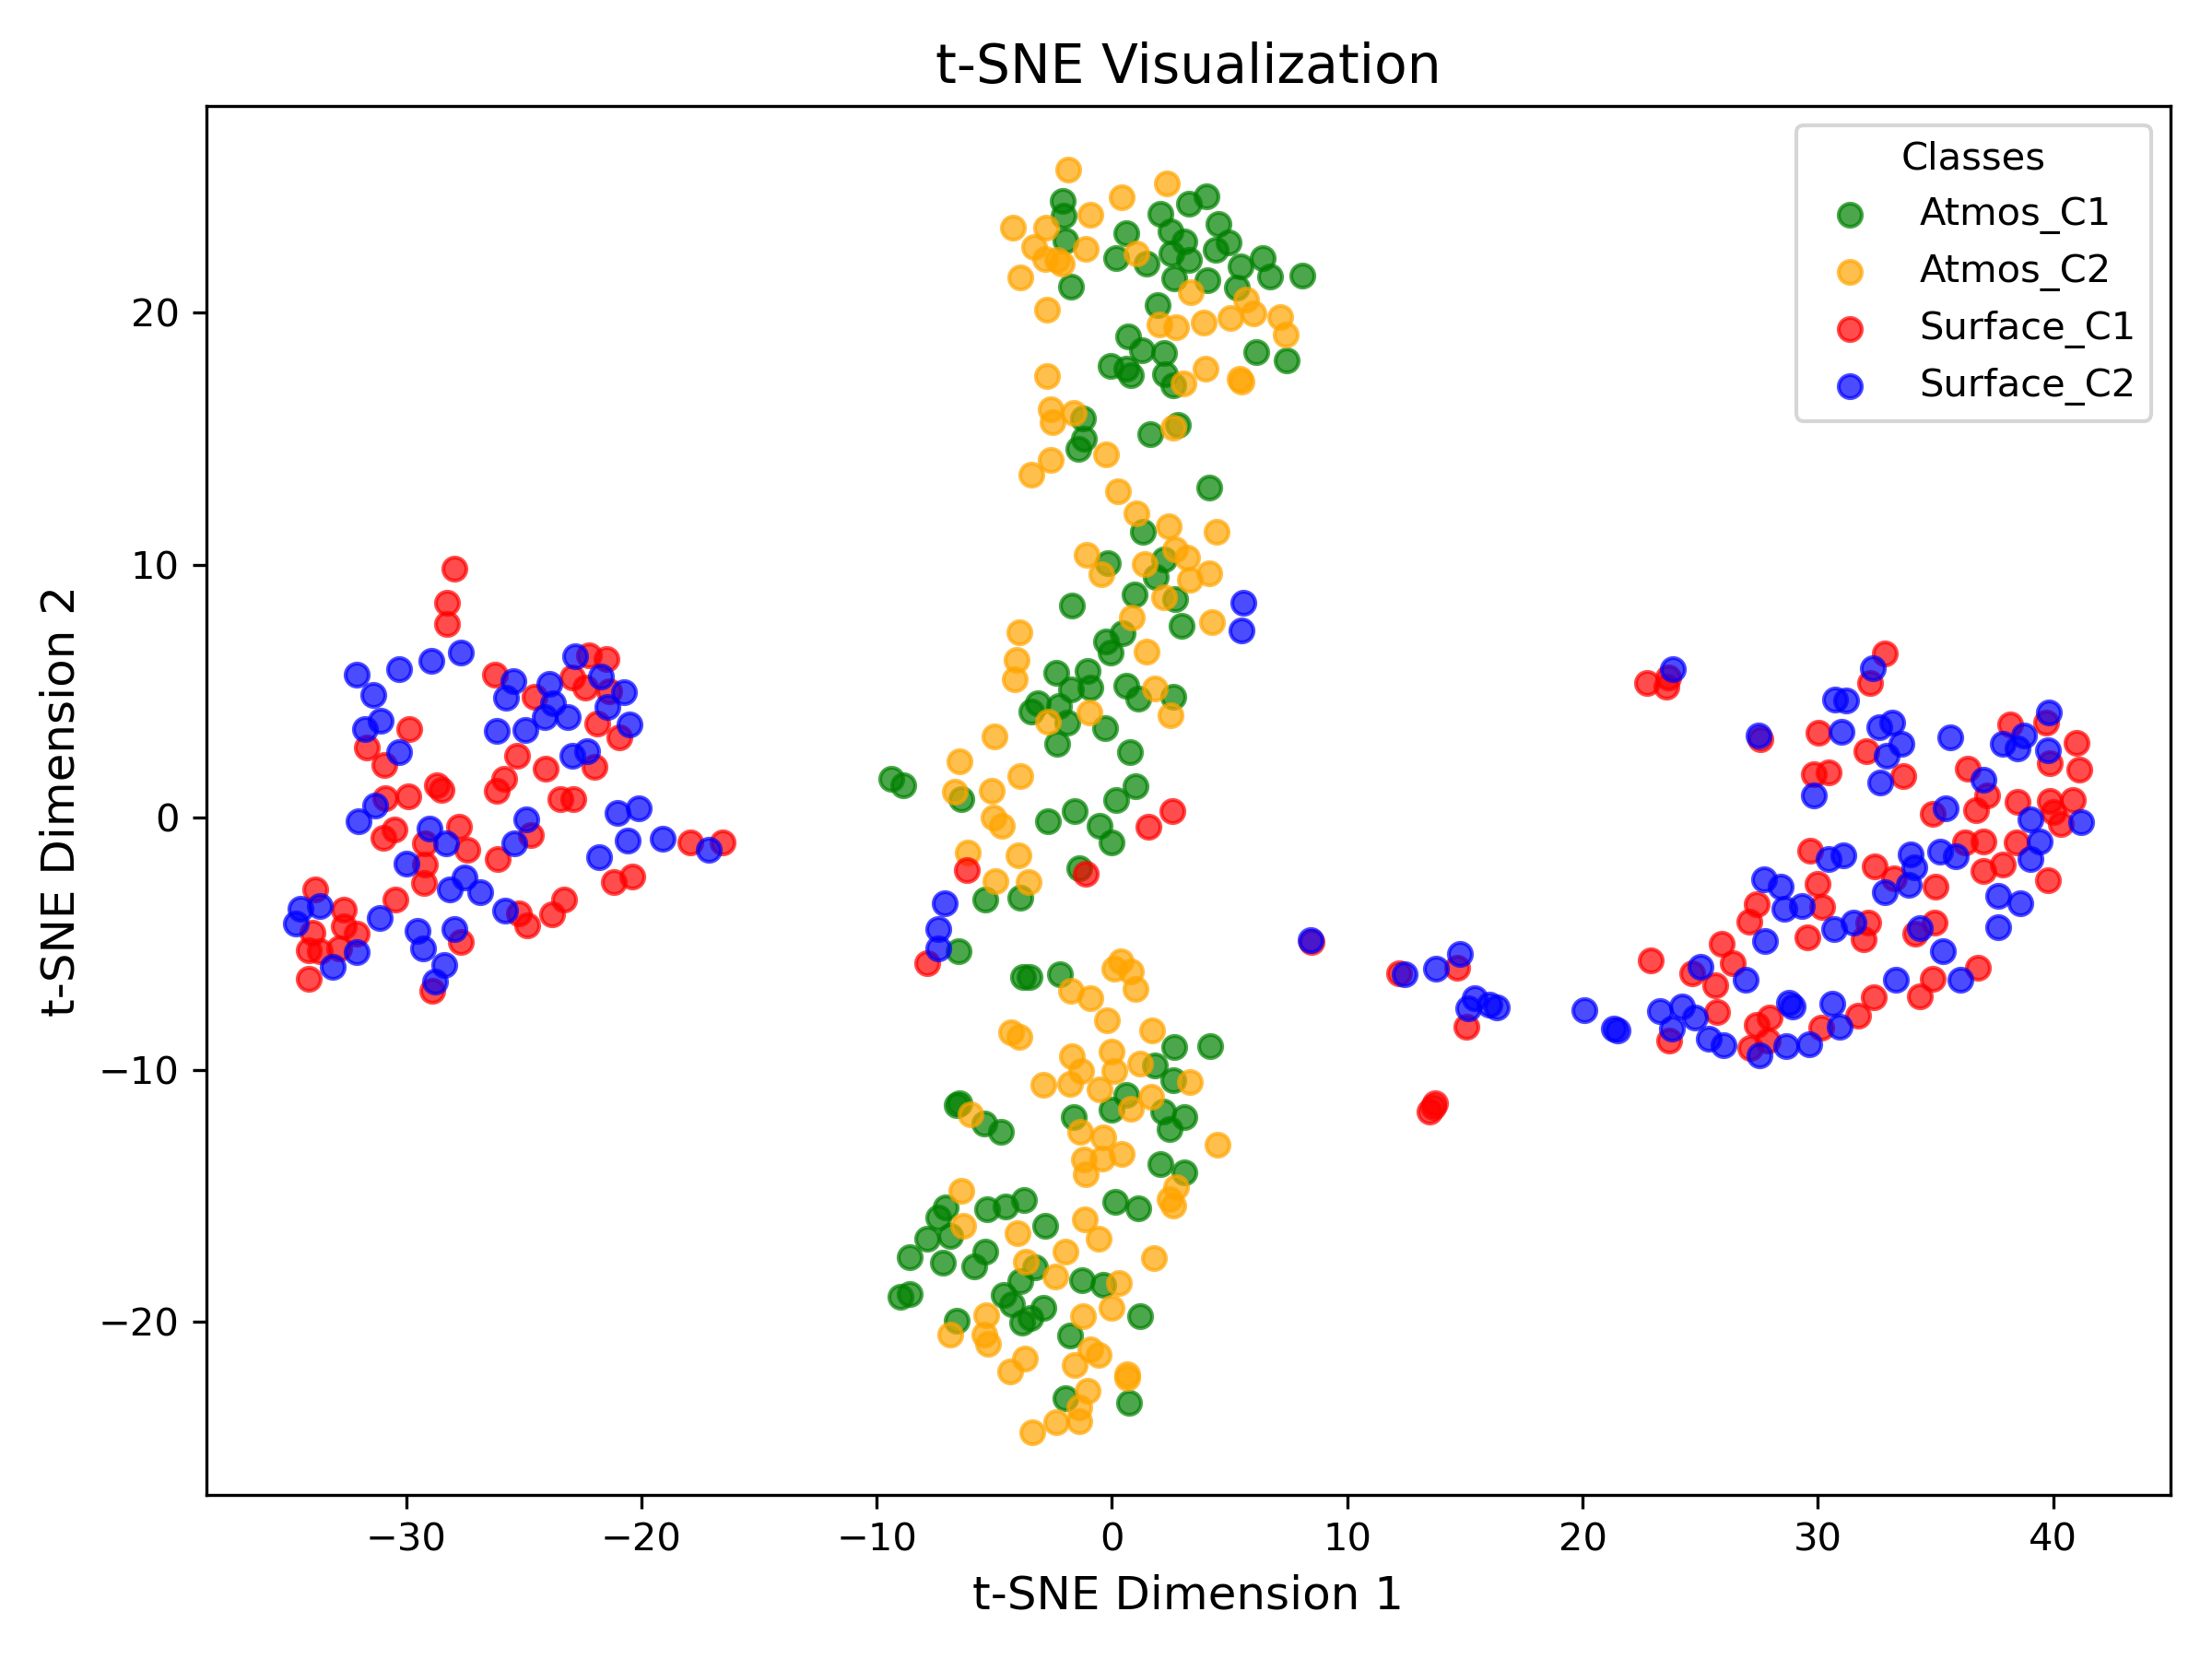

The Python source for this figure:
import numpy as np
import matplotlib.pyplot as plt
import torch
import json
from sklearn.manifold import TSNE

def visualization():
    # 模拟生成数据
    data_pt_m1 = torch.load("./models/m1_mutual.pt")
    data_pt_m2 = torch.load("./models/m2_mutual.pt")
    data_pt_s1 = torch.load("./models/s1_salient.pt")
    data_pt_s2 = torch.load("./models/s2_salient.pt")
    device = torch.device('cpu')
    data_m1 = data_pt_m1.to(device).detach().numpy()
    data_m2 = data_pt_m2.to(device).detach().numpy()
    data_s1 = data_pt_s1.to(device).detach().numpy()
    data_s2 = data_pt_s2.to(device).detach().numpy()

    # 合并数据
    data = np.concatenate([data_m1, data_m2, data_s1, data_s2], axis=0)
    #labels = ['m1'] * data_m1.shape[0] + ['m2'] * data_m2.shape[0] + ['s1'] * data_s1.shape[0] + ['s2'] * data_s2.shape[0]
    labels = ['Surface_C1'] * data_m1.shape[0] + ['Surface_C2'] * data_m2.shape[0] + ['Atmos_C1'] * data_s1.shape[0] + ['Atmos_C2'] * data_s2.shape[0]

    # 使用t-SNE降维
    tsne = TSNE(n_components=2, random_state=42)
    data_2d = tsne.fit_transform(data)

    # 创建颜色映射
    #colors = {'m1': 'red', 'm2': 'blue', 's1': 'green', 's2': 'orange'}
    colors = {'Surface_C1': 'red', 'Surface_C2': 'blue', 'Atmos_C1': 'green', 'Atmos_C2': 'orange'}

    # 绘制t-SNE图
    plt.figure(figsize=(8, 6))
    for label in np.unique(labels):
        idx = [i for i, l in enumerate(labels) if l == label]
        plt.scatter(data_2d[idx, 0], data_2d[idx, 1], c=colors[label], label=label, alpha=0.7)

    # 图形美化
    plt.xlabel('t-SNE Dimension 1', fontsize=12)
    plt.ylabel('t-SNE Dimension 2', fontsize=12)
    plt.legend(title="Classes", fontsize=10)
    plt.title("t-SNE Visualization", fontsize=14)
    plt.tight_layout()

    # 保存并显示图形
    plt.savefig('pretrain_visualization.png', dpi=300)
    plt.show()


if __name__ == "__main__":
    with open('train.json', 'r') as f:
        config = json.load(f)
    visualization()
